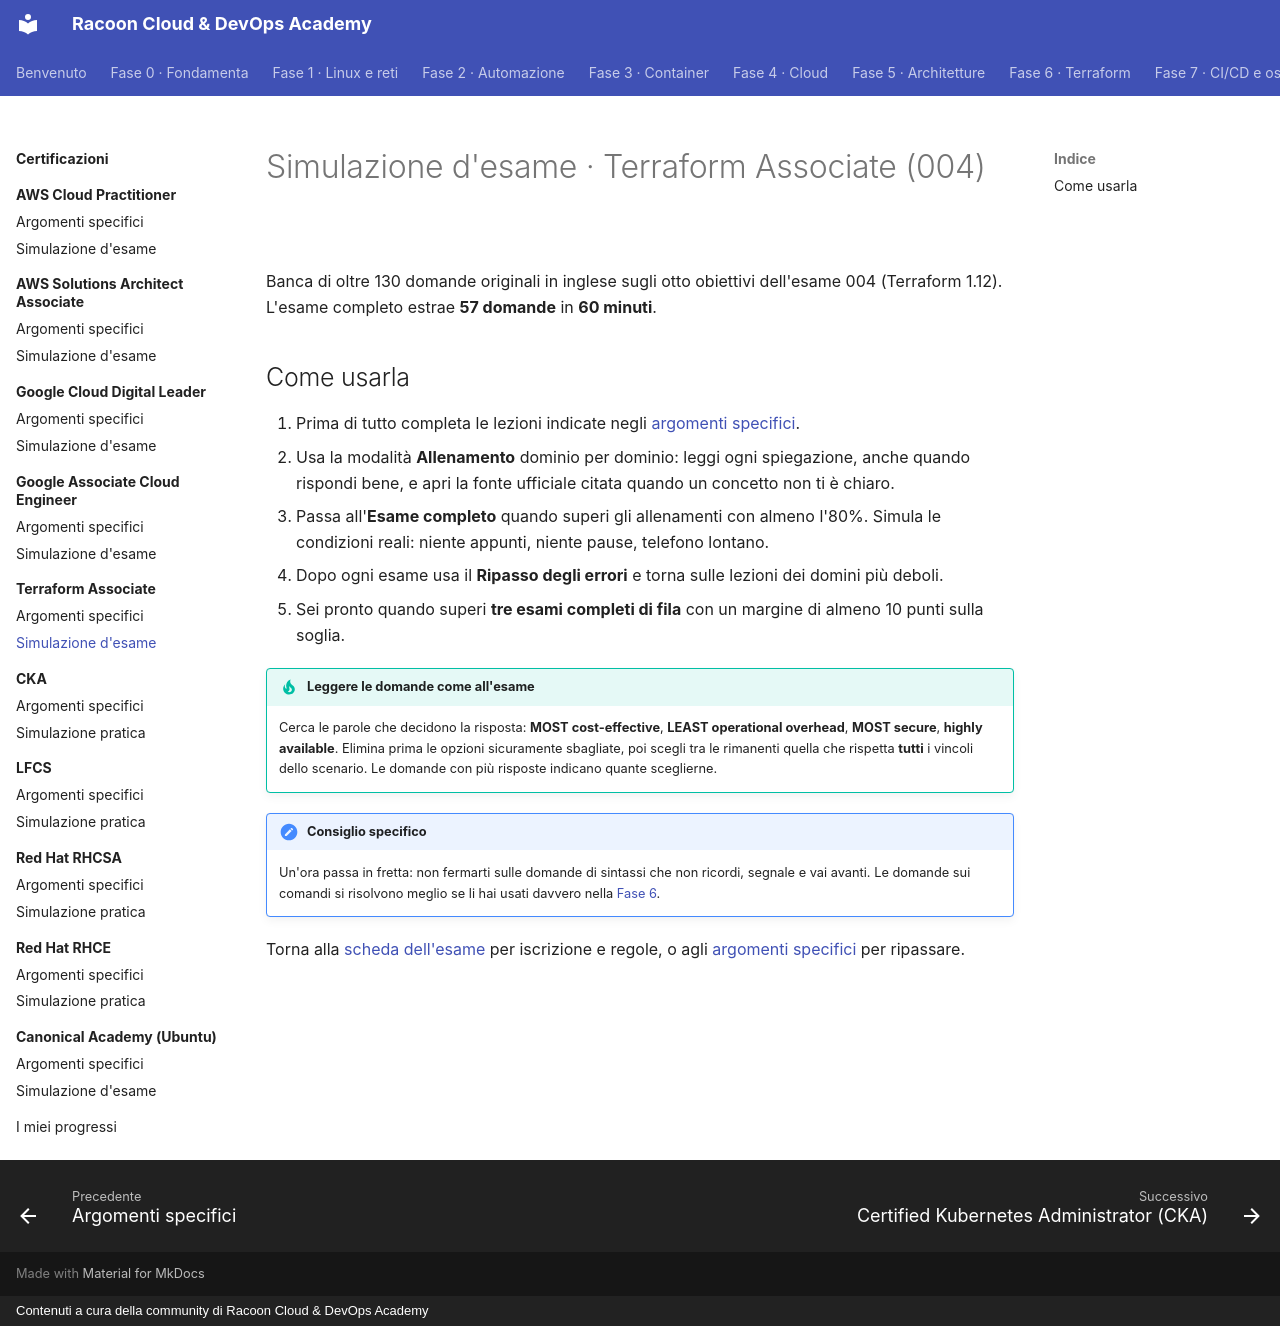

repository: imredracoon/racoon-cloud-devops-academy · page: appendici/terraform/simulazione/index.html · generator: mkdocs · copyright: Contenuti a cura della community di Racoon Cloud & DevOps Academy

# Simulazione d'esame · Terraform Associate (004)

Banca di oltre 130 domande originali in inglese sugli otto obiettivi dell'esame 004 (Terraform 1.12). L'esame completo estrae **57 domande** in **60 minuti**.

<div class="exam-sim" data-bank="terraform-004"></div>

## Come usarla

1. Prima di tutto completa le lezioni indicate negli [argomenti specifici](argomenti.md).
2. Usa la modalità **Allenamento** dominio per dominio: leggi ogni spiegazione, anche quando rispondi bene, e apri
   la fonte ufficiale citata quando un concetto non ti è chiaro.
3. Passa all'**Esame completo** quando superi gli allenamenti con almeno l'80%. Simula le condizioni reali: niente
   appunti, niente pause, telefono lontano.
4. Dopo ogni esame usa il **Ripasso degli errori** e torna sulle lezioni dei domini più deboli.
5. Sei pronto quando superi **tre esami completi di fila** con un margine di almeno 10 punti sulla soglia.

!!! tip "Leggere le domande come all'esame"
    Cerca le parole che decidono la risposta: **MOST cost-effective**, **LEAST operational overhead**, **MOST
    secure**, **highly available**. Elimina prima le opzioni sicuramente sbagliate, poi scegli tra le rimanenti
    quella che rispetta **tutti** i vincoli dello scenario. Le domande con più risposte indicano quante sceglierne.

!!! note "Consiglio specifico"
    Un'ora passa in fretta: non fermarti sulle domande di sintassi che non ricordi, segnale e vai avanti. Le domande sui comandi si risolvono meglio se li hai usati davvero nella [Fase 6](../../fase-6/index.md).

Torna alla [scheda dell'esame](index.md) per iscrizione e regole, o agli [argomenti specifici](argomenti.md) per
ripassare.
